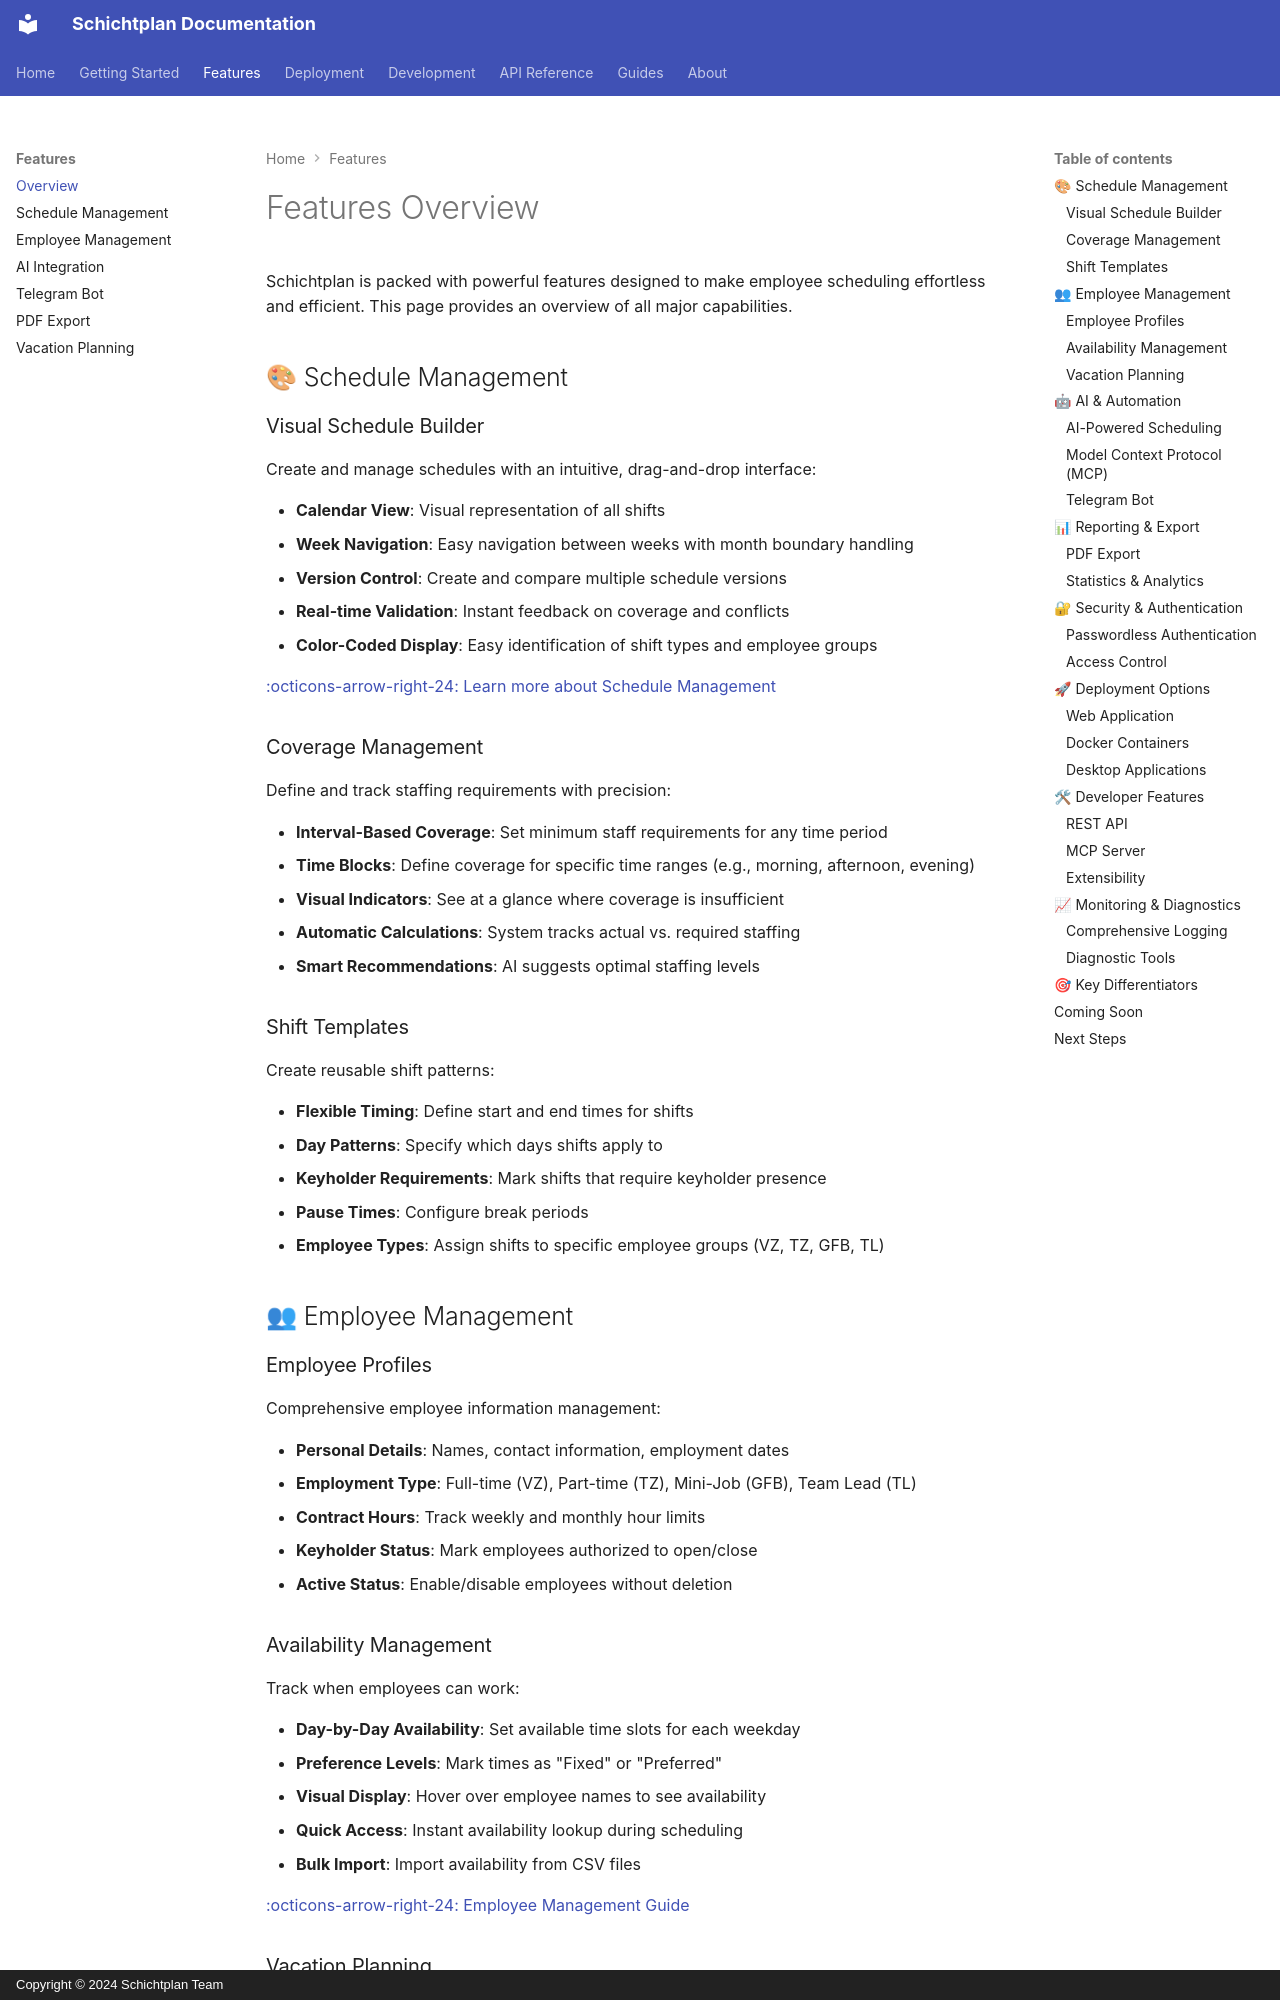

repository: jango-blockchained/schichtplan · page: features/overview/index.html · generator: mkdocs · copyright: Copyright © 2024 Schichtplan Team

# Features Overview

Schichtplan is packed with powerful features designed to make employee scheduling effortless and efficient. This page provides an overview of all major capabilities.

## 🎨 Schedule Management

### Visual Schedule Builder

Create and manage schedules with an intuitive, drag-and-drop interface:

- **Calendar View**: Visual representation of all shifts
- **Week Navigation**: Easy navigation between weeks with month boundary handling
- **Version Control**: Create and compare multiple schedule versions
- **Real-time Validation**: Instant feedback on coverage and conflicts
- **Color-Coded Display**: Easy identification of shift types and employee groups

[:octicons-arrow-right-24: Learn more about Schedule Management](schedule-management.md)

### Coverage Management

Define and track staffing requirements with precision:

- **Interval-Based Coverage**: Set minimum staff requirements for any time period
- **Time Blocks**: Define coverage for specific time ranges (e.g., morning, afternoon, evening)
- **Visual Indicators**: See at a glance where coverage is insufficient
- **Automatic Calculations**: System tracks actual vs. required staffing
- **Smart Recommendations**: AI suggests optimal staffing levels

### Shift Templates

Create reusable shift patterns:

- **Flexible Timing**: Define start and end times for shifts
- **Day Patterns**: Specify which days shifts apply to
- **Keyholder Requirements**: Mark shifts that require keyholder presence
- **Pause Times**: Configure break periods
- **Employee Types**: Assign shifts to specific employee groups (VZ, TZ, GFB, TL)

## 👥 Employee Management

### Employee Profiles

Comprehensive employee information management:

- **Personal Details**: Names, contact information, employment dates
- **Employment Type**: Full-time (VZ), Part-time (TZ), Mini-Job (GFB), Team Lead (TL)
- **Contract Hours**: Track weekly and monthly hour limits
- **Keyholder Status**: Mark employees authorized to open/close
- **Active Status**: Enable/disable employees without deletion
